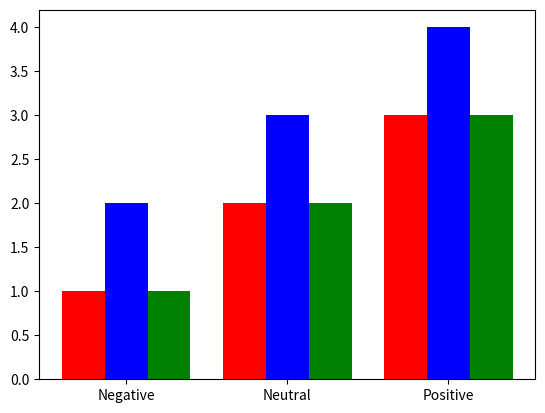

Write the Python code that produced this figure.
import matplotlib.pyplot as plt
import numpy

d1 = [1, 2, 3]
d2 = [2, 3, 4]
d3 = [1, 2, 3]
labels = ['Negative', 'Neutral', 'Positive']

fig = plt.figure()
ax = fig.add_subplot(111)

# this is how we will get multiple plots per graph
# 3
plt.bar(numpy.arange(3) * 3, d1, color='red')
plt.bar(numpy.arange(3) * 3 + .8, d2, color='blue')
plt.bar(numpy.arange(3) * 3 + 1.6, d3, color='green')
ax.set_xticks(numpy.arange(3)*3+.8)

# 2
# plt.bar(numpy.arange(3) * 2, d1, color='red')
# plt.bar(numpy.arange(3) * 2 + .8, d2, color='blue')
# ax.set_xticks(numpy.arange(3)*2+.4)

ax.set_xticklabels(labels)
plt.show()

